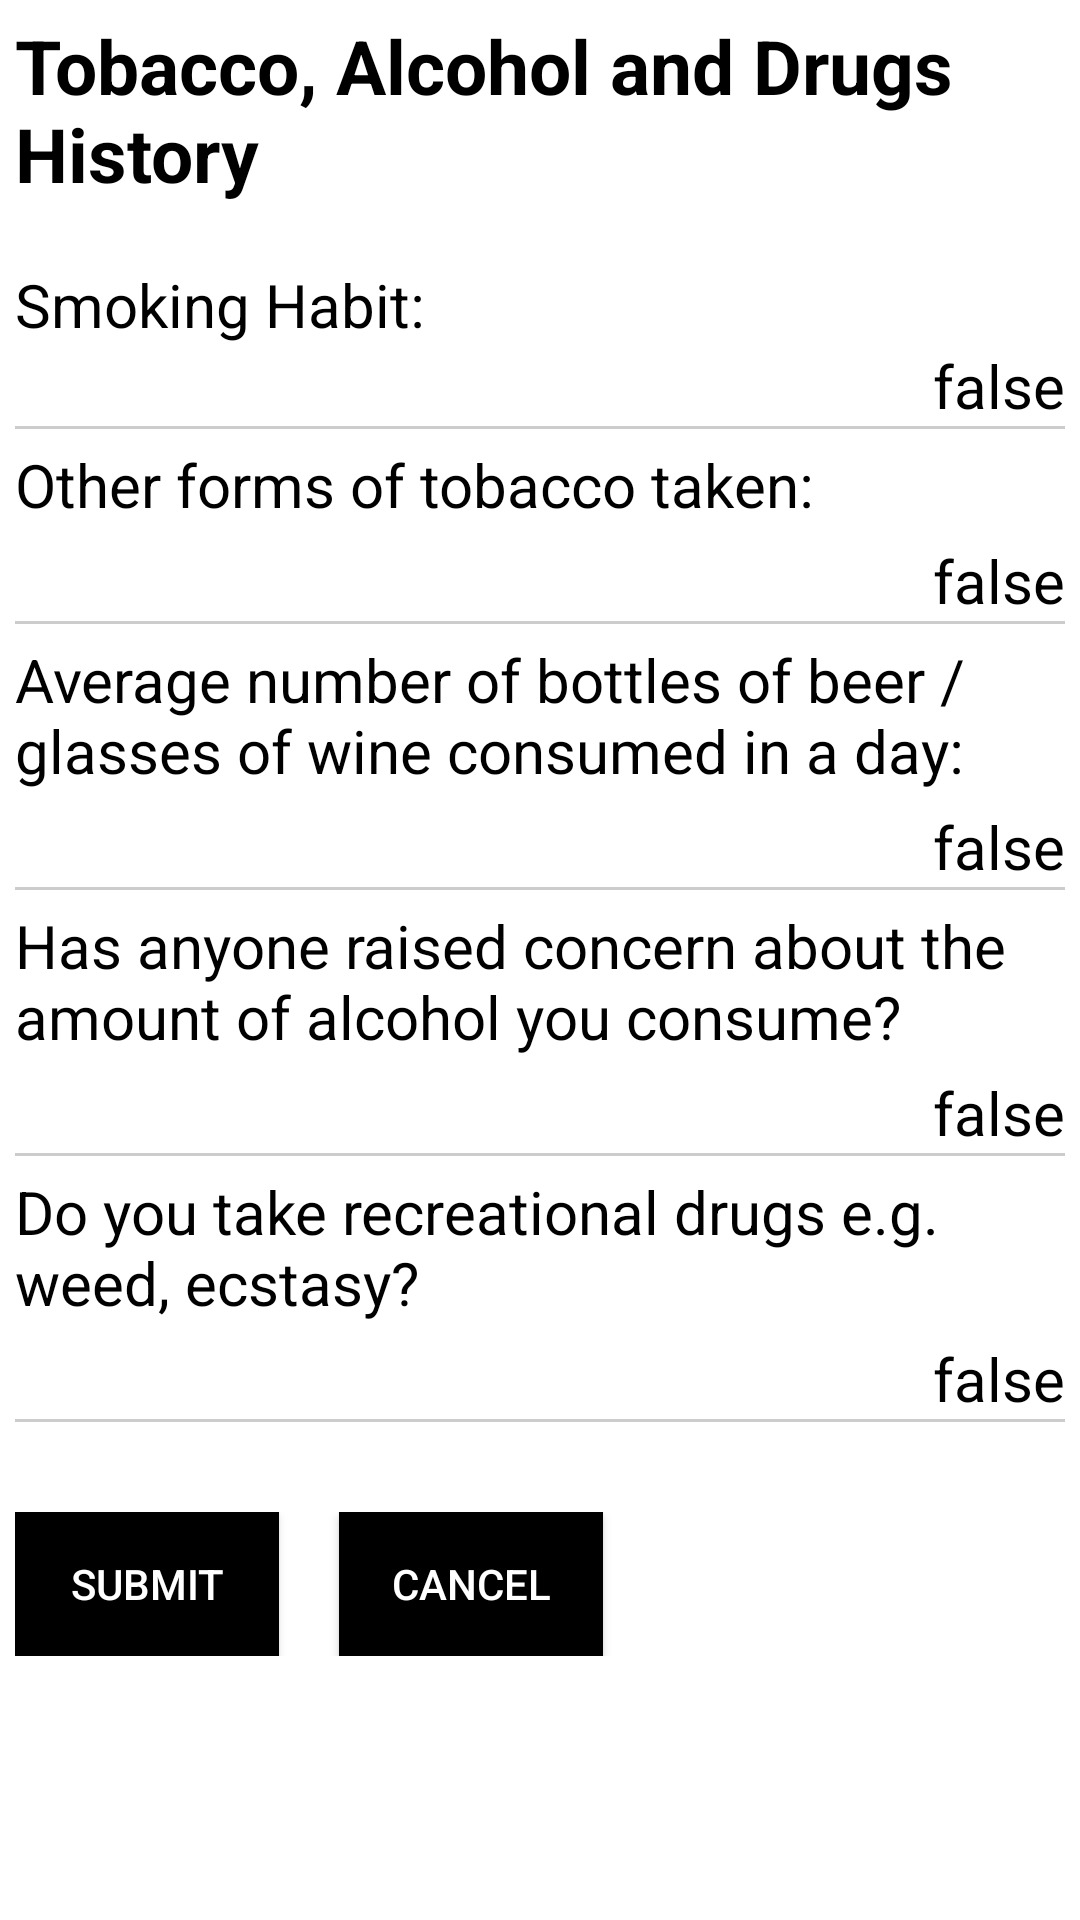

This screen was rendered from an Android layout file. Write that file and the resources it references.
<!-- AndroidManifest.xml: application theme AppTheme -->
<!-- res/layout/activity_preview_drug.xml -->
<LinearLayout xmlns:android="http://schemas.android.com/apk/res/android"
    android:layout_width="match_parent"
    android:layout_height="match_parent"
    android:padding="@dimen/fivedp"
    android:background="@color/white"
    android:orientation="vertical">

    <LinearLayout
        android:layout_width="match_parent"
        android:layout_height="wrap_content"
        android:orientation="horizontal">
        <TextView
            android:layout_width="match_parent"
            android:layout_height="wrap_content"
            android:text="@string/title3"
            android:textColor="@color/black"
            android:textSize="@dimen/twentyfive_sp"
            android:layout_gravity="center_horizontal"/>
    </LinearLayout>

    <View
        android:layout_width="match_parent"
        android:layout_height="@dimen/twenty_dp"/>

    <RelativeLayout
        android:layout_width="match_parent"
        android:layout_height="wrap_content">

        <TextView
            android:id="@+id/question1"
            android:text="@string/answer1_drug"
            android:textSize="@dimen/twenty_sp"
            android:textColor="@color/black"
            android:layout_width="wrap_content"
            android:layout_height="wrap_content"/>

        <TextView
            android:id="@+id/answer1_drug"
            android:text="@string/answer"
            android:textSize="@dimen/twenty_sp"
            android:textColor="@color/black"
            android:layout_width="wrap_content"
            android:layout_height="wrap_content"
            android:layout_below="@+id/question1"
            android:layout_alignParentRight="true"/>
    </RelativeLayout>
    <View
        android:layout_width="match_parent"
        android:layout_height="@dimen/one_dp"
        android:background="@color/grey"/>

    <RelativeLayout
        android:layout_width="match_parent"
        android:layout_height="wrap_content">

        <TextView
            android:id="@+id/question2"
            android:text="@string/answer2_drug"
            android:textSize="@dimen/twenty_sp"
            android:textColor="@color/black"
            android:layout_width="wrap_content"
            android:layout_height="wrap_content"
            android:layout_marginTop="@dimen/fivedp"/>

        <TextView
            android:id="@+id/answer2_drug"
            android:text="@string/answer"
            android:textSize="@dimen/twenty_sp"
            android:textColor="@color/black"
            android:layout_width="wrap_content"
            android:layout_height="wrap_content"
            android:layout_marginTop="@dimen/fivedp"
            android:layout_below="@+id/question2"
            android:layout_alignParentRight="true"/>
    </RelativeLayout>

    <View
        android:layout_width="match_parent"
        android:layout_height="@dimen/one_dp"
        android:background="@color/grey"/>

    <RelativeLayout
        android:layout_width="match_parent"
        android:layout_height="wrap_content">

        <TextView
            android:id="@+id/question3"
            android:text="@string/answer3_drug"
            android:textSize="@dimen/twenty_sp"
            android:textColor="@color/black"
            android:layout_width="wrap_content"
            android:layout_height="wrap_content"
            android:layout_marginTop="@dimen/fivedp"/>

        <TextView
            android:id="@+id/answer3_drug"
            android:text="@string/answer"
            android:textSize="@dimen/twenty_sp"
            android:textColor="@color/black"
            android:layout_width="wrap_content"
            android:layout_height="wrap_content"
            android:layout_marginTop="@dimen/fivedp"
            android:layout_below="@+id/question3"
            android:layout_alignParentRight="true"/>
    </RelativeLayout>

    <View
        android:layout_width="match_parent"
        android:layout_height="@dimen/one_dp"
        android:background="@color/grey"/>

    <RelativeLayout
        android:layout_width="match_parent"
        android:layout_height="wrap_content">

        <TextView
            android:id="@+id/question4"
            android:text="@string/answer4_drug"
            android:textSize="@dimen/twenty_sp"
            android:textColor="@color/black"
            android:layout_width="wrap_content"
            android:layout_height="wrap_content"
            android:layout_marginTop="@dimen/fivedp"/>

        <TextView
            android:id="@+id/answer4_drug"
            android:text="@string/answer"
            android:textSize="@dimen/twenty_sp"
            android:textColor="@color/black"
            android:layout_width="wrap_content"
            android:layout_height="wrap_content"
            android:layout_marginTop="@dimen/fivedp"
            android:layout_below="@+id/question4"
            android:layout_alignParentRight="true"/>
    </RelativeLayout>

    <View
        android:layout_width="match_parent"
        android:layout_height="@dimen/one_dp"
        android:background="@color/grey"/>

    <RelativeLayout
        android:layout_width="match_parent"
        android:layout_height="wrap_content">

        <TextView
            android:id="@+id/question5"
            android:text="@string/answer5_drug"
            android:textSize="@dimen/twenty_sp"
            android:textColor="@color/black"
            android:layout_width="wrap_content"
            android:layout_height="wrap_content"
            android:layout_marginTop="@dimen/fivedp"/>

        <TextView
            android:id="@+id/answer5_drug"
            android:text="@string/answer"
            android:textSize="@dimen/twenty_sp"
            android:textColor="@color/black"
            android:layout_width="wrap_content"
            android:layout_height="wrap_content"
            android:layout_marginTop="@dimen/fivedp"
            android:layout_below="@+id/question5"
            android:layout_alignParentRight="true"/>
    </RelativeLayout>

    <View
        android:layout_width="match_parent"
        android:layout_height="@dimen/one_dp"
        android:background="@color/grey"/>

    <View
        android:layout_width="match_parent"
        android:layout_height="@dimen/thirty_dp"/>

    <LinearLayout
        android:layout_width="match_parent"
        android:layout_height="wrap_content"
        android:orientation="horizontal">

        <Button
            android:id="@+id/submit"
            android:layout_width="wrap_content"
            android:layout_height="wrap_content"
            android:text="@string/submit"
            android:layout_gravity="center_vertical"
            android:background="@color/black"
            android:textColor="@color/white"
            android:layout_marginRight="@dimen/twenty_dp"/>

        <Button
            android:id="@+id/cancel"
            android:layout_width="wrap_content"
            android:layout_height="wrap_content"
            android:text="@string/cancel"
            android:layout_gravity="center_vertical"
            android:background="@color/black"
            android:textColor="@color/white"/>

    </LinearLayout>

</LinearLayout>
<!-- resources referenced by this layout -->
<resources>
  <color name="black">#000</color>
  <color name="grey">#ccc</color>
  <color name="white">#fff</color>
  <dimen name="fivedp">5dp</dimen>
  <dimen name="one_dp">1dp</dimen>
  <dimen name="thirty_dp">30dp</dimen>
  <dimen name="twenty_dp">20dp</dimen>
  <dimen name="twenty_sp">20sp</dimen>
  <dimen name="twentyfive_sp">25sp</dimen>
  <string name="answer">false</string>
  <string name="answer1_drug">Smoking Habit:</string>
  <string name="answer2_drug">Other forms of tobacco taken:</string>
  <string name="answer3_drug">Average number of bottles of beer / glasses of wine consumed in a day:</string>
  <string name="answer4_drug">Has anyone raised concern about the amount of alcohol you consume?</string>
  <string name="answer5_drug">Do you take recreational drugs e.g. weed, ecstasy?</string>
  <string name="cancel">Cancel</string>
  <string name="submit">Submit</string>
  <string name="title3"><b>Tobacco, Alcohol and Drugs History</b></string>
  <style name="AppTheme" parent="Theme.AppCompat.Light.DarkActionBar">
          
      </style>
</resources>
